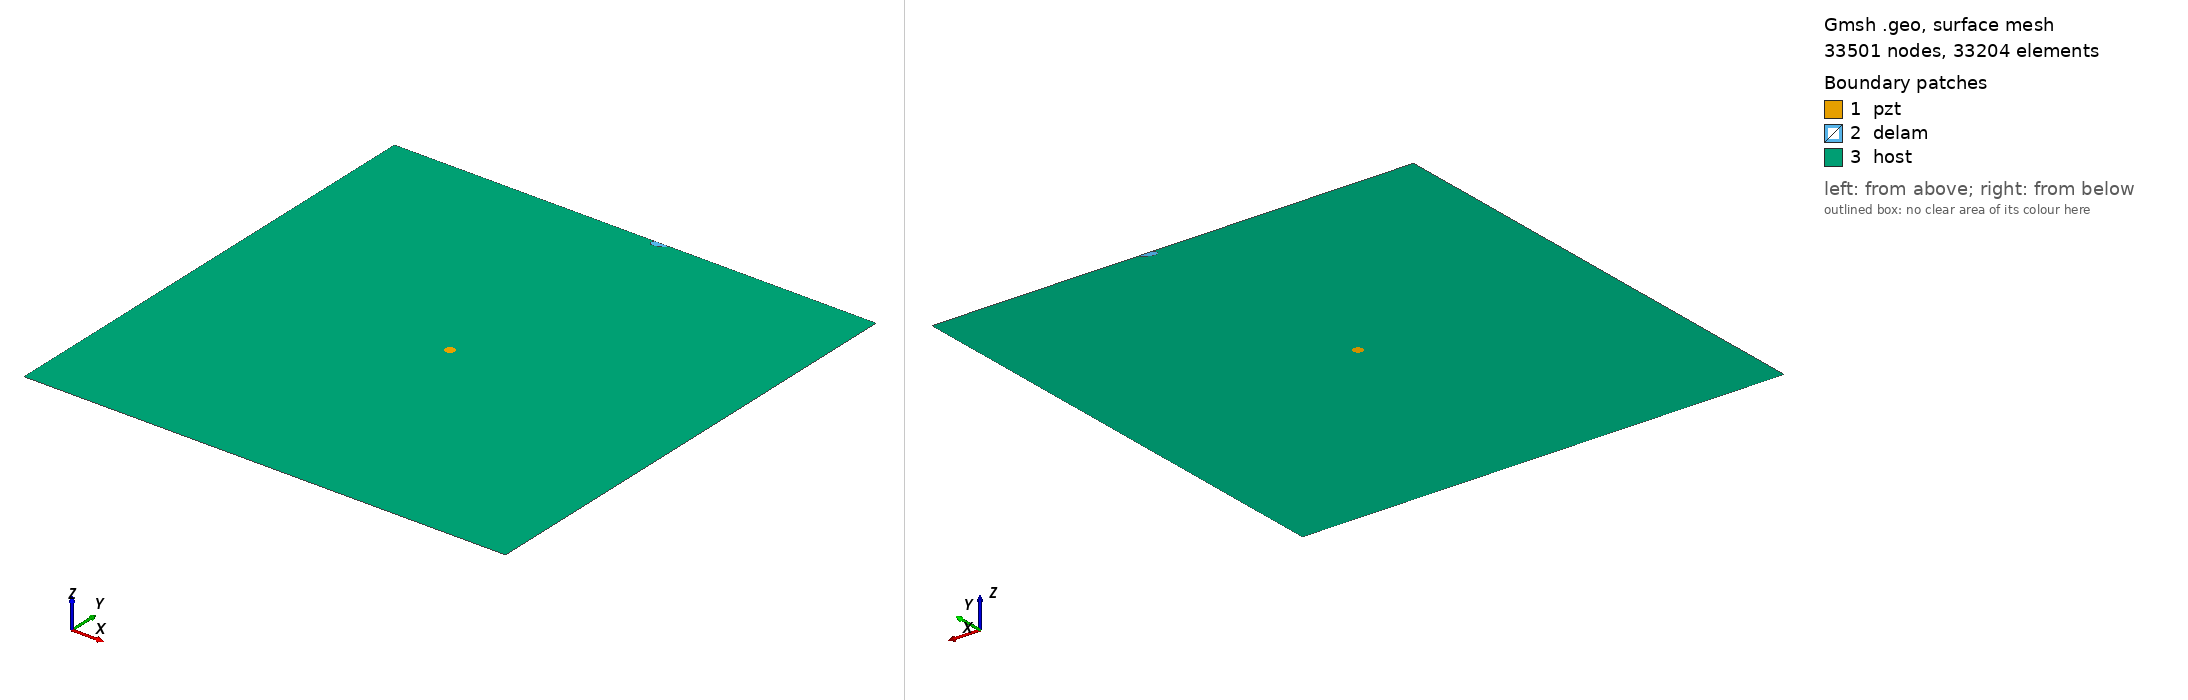

Gmsh geometry script, surface-meshed: 33501 nodes, 33204 surface elements. Boundary patches (legend numbers): 1 pzt, 2 delam, 3 host. Left view from above one corner, right view from below the opposite corner. Legend entries are the model's physical surfaces. The drawing asked Gmsh for element sizes between 1% and 20% of the model's largest extent; the script's own settings can give other sizes.

=== m2_382_delam1_position_no_96_a_10mm_b_5mm_angle_30.geo (drawn) ===
SetFactory("OpenCASCADE");
L=0.500000; 
W=0.500000; 
a=0.010000; 
b=0.005000; 
x=0.277778; 
y=0.500000; 
alpha=0.166667 *Pi; 
r=0.005000; 
xpzt=0.250000; 
ypzt=0.250000; 
//+
Point(1) = {0, 0, 0, 1.0};
//+
Point(2) = {L, 0, 0, 1.0};
//+
Point(3) = {L, W, 0, 1.0};
//+
Point(4) = {0, W, 0, 1.0};
//+
Line(1) = {1, 2};
//+
Line(2) = {2, 3};
//+
Line(3) = {3, 4};
//+
Line(4) = {4, 1};
//+
Circle(5) = {xpzt, ypzt, -0, r, 0, 2*Pi};
//+
Ellipse(6) = {x, y, -0, a, b, 0, 2*Pi};
//+
Rotate {{0, 0, 1}, {x, y, 0}, alpha} {
  Curve{6}; 
}
//+
BooleanDifference{ Curve{6}; Delete; }{ Curve{3}; }
//+
Delete {
  Curve{6}; 
}
//+
Delete {
  Curve{3}; 
}
//+
Line(9) = {7, 8};
//+
Line(10) = {3, 8};
//+
Line(11) = {7, 4};
//+
Curve Loop(1) = {5};
//+
Plane Surface(1) = {1};
//+
Curve Loop(2) = {9, 7};
//+
Plane Surface(2) = {2};
//+
Curve Loop(3) = {10, -7, 11, 4, 1, 2};
//+
Curve Loop(4) = {5};
//+
Plane Surface(3) = {3, 4};
//+
Point(9) = {xpzt, ypzt, 0, 1.0};
//+
Point{9} In Surface {1};// mesh node at centre of pzt
//+
Physical Surface("pzt") = {1};
//+
Physical Surface("delam") = {2};
//+
Physical Surface("host") = {3};

Mesh.Algorithm = 6; // Frontal
Mesh.CharacteristicLengthFactor = 0.070000;
Mesh.CharacteristicLengthMin = 0.001000;
Mesh.CharacteristicLengthMax = 0.200000;
Mesh.RecombineAll = 1; // Apply recombination algorithm
Mesh.SubdivisionAlgorithm = 1; // 1: all quadrangles
Mesh.Smoothing = 1;
